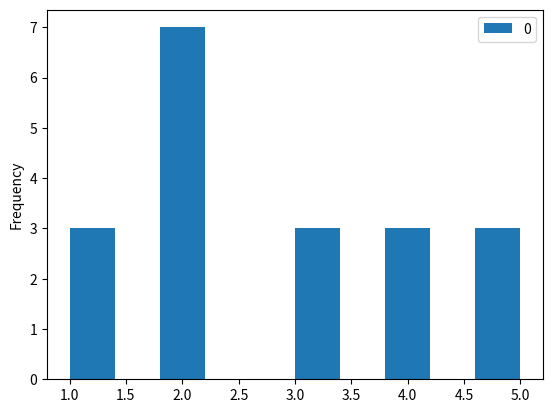

The matplotlib source for this figure:
import pandas as pd
import matplotlib.pyplot as plt

frame = pd.DataFrame([1,2,3,4,5,1,1,2,2,2,2,2,2,5,4,4,3,3,5])
print(frame)

frame.plot(kind="hist")
plt.show()
